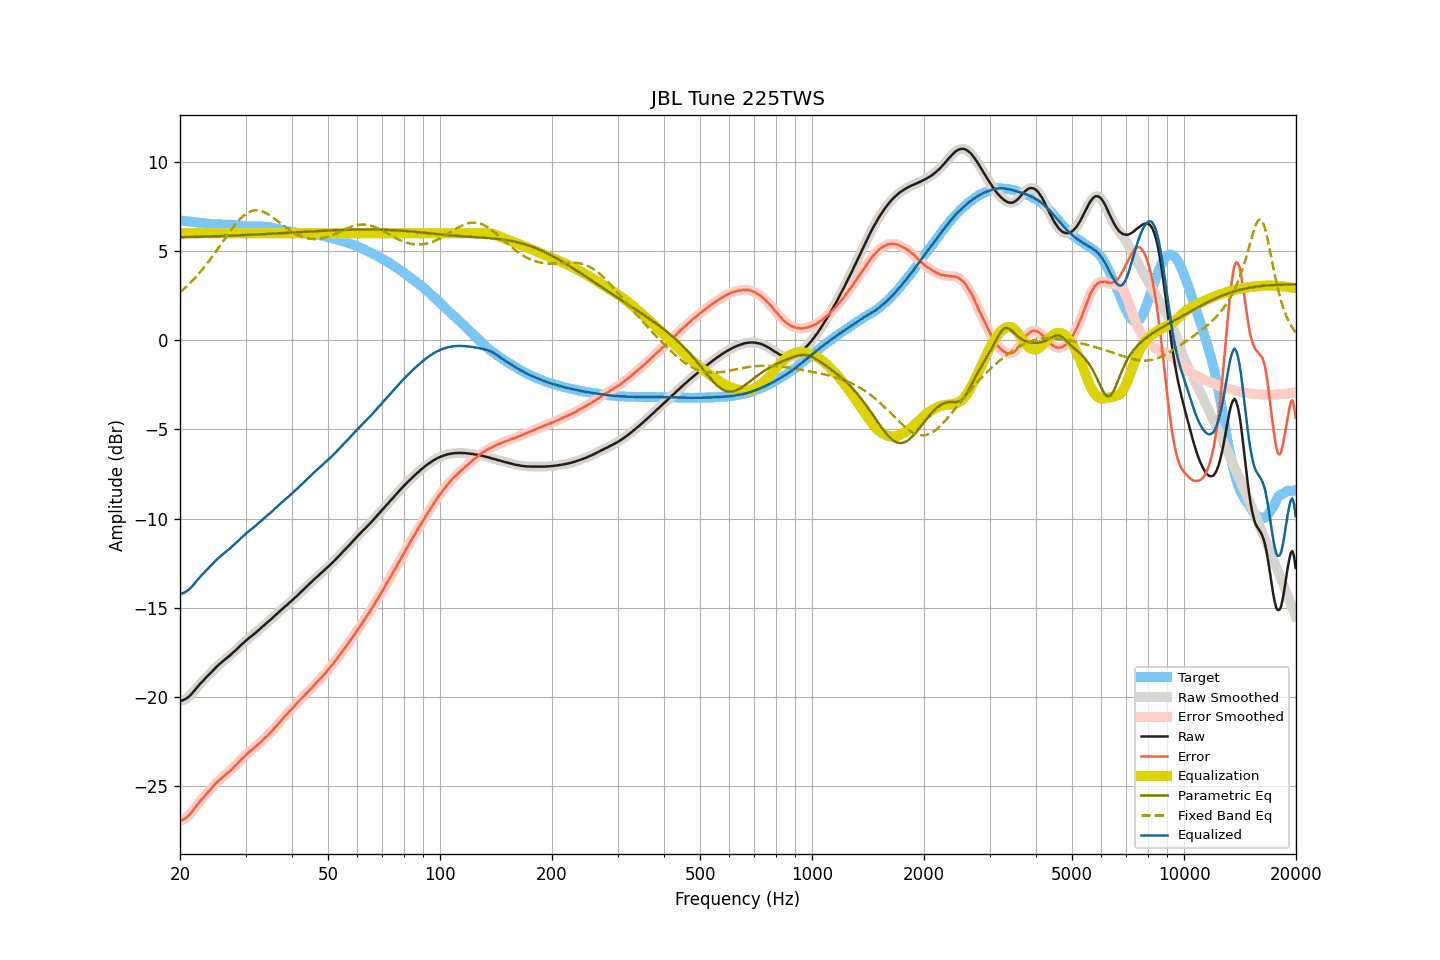

The file beside this chart, header and first rows:
frequency, raw, smoothed, error, error_smoothed, equalization, parametric_eq, fixed_band_eq, equalized_raw, equalized_smoothed, target
20.00, -20.23, -20.23, -26.95, -26.95, 6.00, 5.77, 2.69, -14.23, -14.23, 6.72
20.20, -20.21, -20.21, -26.92, -26.92, 6.00, 5.77, 2.77, -14.21, -14.21, 6.71
20.40, -20.18, -20.18, -26.88, -26.88, 6.00, 5.77, 2.85, -14.18, -14.18, 6.70
20.61, -20.14, -20.14, -26.83, -26.83, 6.00, 5.78, 2.93, -14.14, -14.14, 6.69
20.81, -20.09, -20.09, -26.77, -26.76, 6.00, 5.78, 3.01, -14.09, -14.09, 6.68
21.02, -20.02, -20.02, -26.68, -26.69, 6.00, 5.78, 3.10, -14.02, -14.02, 6.67
21.23, -19.95, -19.94, -26.60, -26.60, 6.00, 5.78, 3.18, -13.95, -13.94, 6.66
21.44, -19.86, -19.85, -26.50, -26.50, 6.00, 5.79, 3.27, -13.86, -13.85, 6.64
21.66, -19.75, -19.75, -26.38, -26.39, 6.00, 5.79, 3.37, -13.75, -13.75, 6.63
21.87, -19.65, -19.65, -26.27, -26.27, 6.00, 5.79, 3.46, -13.65, -13.65, 6.62
22.09, -19.54, -19.54, -26.15, -26.15, 6.00, 5.79, 3.56, -13.54, -13.54, 6.61
22.31, -19.43, -19.43, -26.03, -26.03, 6.00, 5.80, 3.66, -13.43, -13.43, 6.60
22.54, -19.32, -19.32, -25.91, -25.91, 6.00, 5.80, 3.76, -13.32, -13.32, 6.59
22.76, -19.22, -19.22, -25.80, -25.80, 6.00, 5.80, 3.87, -13.22, -13.22, 6.58
22.99, -19.13, -19.12, -25.71, -25.70, 6.00, 5.81, 3.98, -13.13, -13.12, 6.58
23.22, -19.03, -19.03, -25.59, -25.60, 6.00, 5.81, 4.09, -13.03, -13.03, 6.57
23.45, -18.94, -18.94, -25.49, -25.50, 6.00, 5.81, 4.20, -12.94, -12.94, 6.55
23.69, -18.85, -18.85, -25.39, -25.39, 6.00, 5.81, 4.32, -12.85, -12.85, 6.54
23.92, -18.76, -18.76, -25.29, -25.29, 6.00, 5.82, 4.44, -12.76, -12.76, 6.53
24.16, -18.66, -18.66, -25.18, -25.18, 6.00, 5.82, 4.56, -12.66, -12.66, 6.52
24.40, -18.57, -18.56, -25.08, -25.08, 6.00, 5.82, 4.68, -12.57, -12.56, 6.51
24.65, -18.47, -18.47, -24.98, -24.98, 6.00, 5.83, 4.81, -12.47, -12.47, 6.51
24.89, -18.38, -18.38, -24.88, -24.88, 6.00, 5.83, 4.93, -12.38, -12.38, 6.51
25.14, -18.29, -18.29, -24.79, -24.79, 6.00, 5.83, 5.06, -12.29, -12.29, 6.50
25.39, -18.21, -18.21, -24.70, -24.70, 6.00, 5.84, 5.19, -12.21, -12.21, 6.49
25.65, -18.13, -18.13, -24.62, -24.62, 6.00, 5.84, 5.32, -12.13, -12.13, 6.49
25.91, -18.05, -18.05, -24.54, -24.54, 6.00, 5.84, 5.45, -12.05, -12.05, 6.49
26.16, -17.98, -17.98, -24.46, -24.46, 6.00, 5.85, 5.58, -11.98, -11.98, 6.49
26.43, -17.91, -17.91, -24.39, -24.39, 6.00, 5.85, 5.71, -11.91, -11.91, 6.48
26.69, -17.83, -17.83, -24.31, -24.32, 6.00, 5.85, 5.84, -11.83, -11.83, 6.48
26.96, -17.76, -17.76, -24.24, -24.24, 6.00, 5.86, 5.96, -11.76, -11.76, 6.48
27.23, -17.68, -17.68, -24.16, -24.16, 6.00, 5.86, 6.09, -11.68, -11.68, 6.48
27.50, -17.60, -17.60, -24.07, -24.07, 6.00, 5.86, 6.21, -11.60, -11.60, 6.48
27.77, -17.52, -17.52, -23.99, -23.99, 6.00, 5.87, 6.33, -11.52, -11.52, 6.47
28.05, -17.44, -17.44, -23.90, -23.90, 6.00, 5.87, 6.45, -11.44, -11.44, 6.46
28.33, -17.36, -17.36, -23.82, -23.81, 6.00, 5.88, 6.56, -11.36, -11.36, 6.46
28.62, -17.27, -17.27, -23.72, -23.72, 6.00, 5.88, 6.66, -11.27, -11.27, 6.45
28.90, -17.18, -17.18, -23.62, -23.62, 6.00, 5.88, 6.76, -11.18, -11.18, 6.44
29.19, -17.09, -17.09, -23.52, -23.52, 6.00, 5.89, 6.86, -11.09, -11.09, 6.43
29.48, -17.01, -17.01, -23.42, -23.43, 6.00, 5.89, 6.94, -11.01, -11.01, 6.42
29.78, -16.93, -16.93, -23.34, -23.34, 6.00, 5.90, 7.02, -10.93, -10.93, 6.41
30.08, -16.85, -16.85, -23.25, -23.25, 6.00, 5.90, 7.08, -10.85, -10.85, 6.40
30.38, -16.77, -16.77, -23.17, -23.17, 6.00, 5.90, 7.14, -10.77, -10.77, 6.40
30.68, -16.70, -16.70, -23.09, -23.09, 6.00, 5.91, 7.19, -10.70, -10.70, 6.39
30.99, -16.63, -16.63, -23.02, -23.02, 6.00, 5.91, 7.23, -10.63, -10.63, 6.39
31.30, -16.56, -16.56, -22.95, -22.94, 6.00, 5.92, 7.26, -10.56, -10.56, 6.39
31.61, -16.48, -16.48, -22.86, -22.87, 6.00, 5.92, 7.28, -10.48, -10.48, 6.38
31.93, -16.41, -16.41, -22.80, -22.79, 6.00, 5.93, 7.28, -10.41, -10.41, 6.39
32.24, -16.33, -16.33, -22.71, -22.71, 6.00, 5.93, 7.29, -10.33, -10.33, 6.38
32.57, -16.25, -16.25, -22.63, -22.63, 6.00, 5.93, 7.27, -10.25, -10.25, 6.38
32.89, -16.17, -16.17, -22.55, -22.55, 6.00, 5.94, 7.26, -10.17, -10.17, 6.38
33.22, -16.09, -16.09, -22.47, -22.47, 6.00, 5.94, 7.23, -10.09, -10.09, 6.38
33.55, -16.01, -16.01, -22.38, -22.38, 6.00, 5.95, 7.20, -10.01, -10.01, 6.38
33.89, -15.93, -15.93, -22.29, -22.29, 6.00, 5.95, 7.15, -9.93, -9.93, 6.36
34.23, -15.85, -15.85, -22.20, -22.20, 6.00, 5.96, 7.11, -9.85, -9.85, 6.35
34.57, -15.77, -15.77, -22.12, -22.12, 6.00, 5.96, 7.05, -9.77, -9.77, 6.35
34.92, -15.70, -15.70, -22.03, -22.03, 6.00, 5.97, 6.99, -9.70, -9.70, 6.33
35.27, -15.62, -15.62, -21.94, -21.93, 6.00, 5.97, 6.93, -9.62, -9.62, 6.32
35.62, -15.53, -15.53, -21.83, -21.84, 6.00, 5.98, 6.87, -9.53, -9.53, 6.30
35.97, -15.45, -15.45, -21.73, -21.73, 6.00, 5.98, 6.80, -9.45, -9.45, 6.29
... 635 more rows
